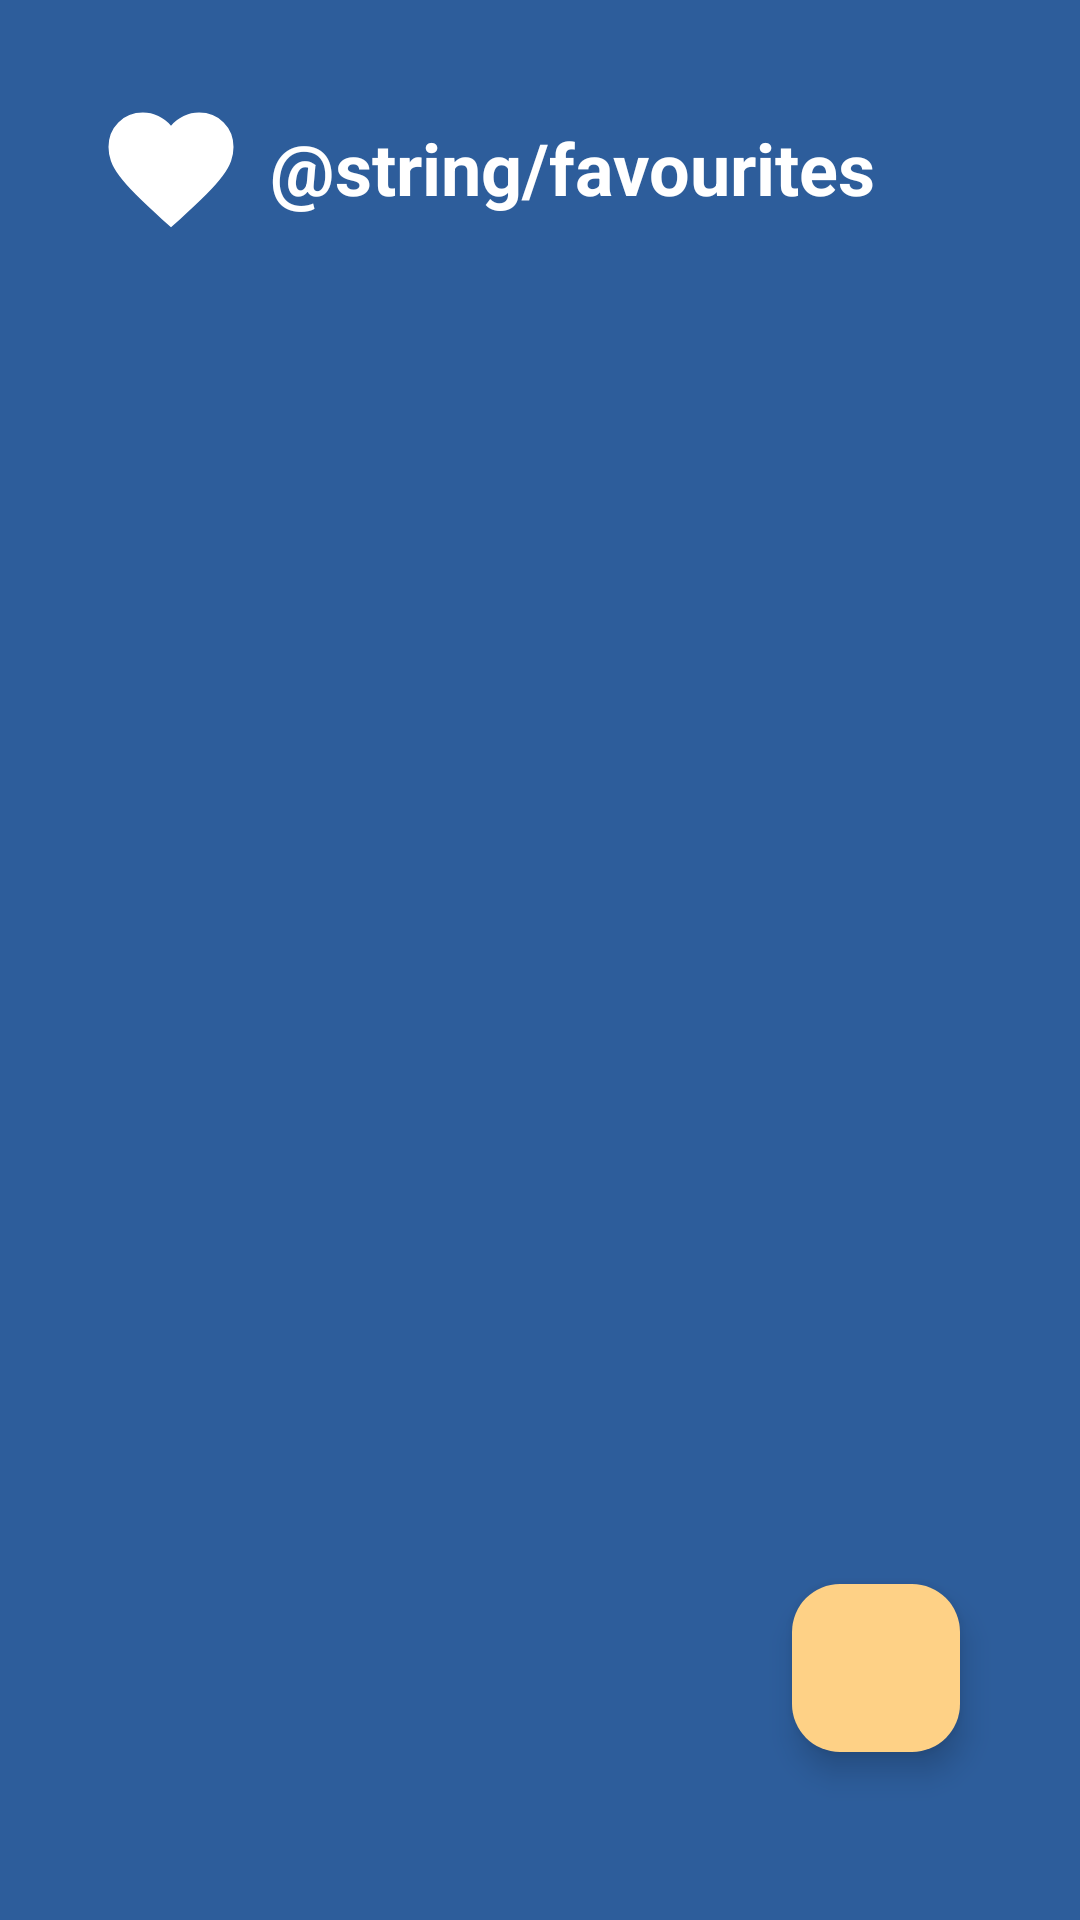

The Android layout XML behind this screen, and the referenced resources:
<!-- AndroidManifest.xml: application theme Theme.Jawwy -->
<!-- res/layout/activity_favourites.xml -->
<?xml version="1.0" encoding="utf-8"?>
<androidx.constraintlayout.widget.ConstraintLayout xmlns:android="http://schemas.android.com/apk/res/android"
    xmlns:app="http://schemas.android.com/apk/res-auto"
    xmlns:tools="http://schemas.android.com/tools"
    android:layout_width="match_parent"
    android:layout_height="match_parent"
    tools:context=".favourites.FavouritesActivity">


    <ImageView
        android:id="@+id/imageview111"
        android:layout_width="50dp"
        android:layout_height="50dp"
        android:src="@drawable/favorite_icon"
        app:layout_constraintStart_toStartOf="parent"
        app:layout_constraintTop_toTopOf="parent"
        android:layout_marginStart="32dp"
        android:layout_marginTop="32dp"/>

    <TextView
        android:id="@+id/textView11"
        android:layout_width="wrap_content"
        android:layout_height="wrap_content"
        android:layout_marginStart="8dp"
        android:text="@string/favourites"
        android:textColor="@color/white"
        android:textSize="24sp"
        android:textStyle="bold"
        app:layout_constraintBottom_toBottomOf="@+id/imageview111"
        app:layout_constraintStart_toEndOf="@id/imageview111"
        app:layout_constraintTop_toTopOf="@+id/imageview111"
        app:layout_constraintVertical_bias="0.434" />

    <androidx.recyclerview.widget.RecyclerView
        android:id="@+id/fav_recycler"
        android:layout_width="match_parent"
        android:layout_height="600dp"
        android:layout_marginTop="16dp"
        app:layout_constraintEnd_toEndOf="parent"
        app:layout_constraintStart_toStartOf="parent"
        app:layout_constraintTop_toBottomOf="@id/imageview111" />

    <com.google.android.material.floatingactionbutton.FloatingActionButton
        android:id="@+id/floatingActionButton"
        android:layout_width="wrap_content"
        android:layout_height="wrap_content"
        android:layout_marginEnd="40dp"
        android:layout_marginBottom="56dp"
        android:clickable="true"
        app:backgroundTint="@color/calm_yellow"
        app:layout_constraintBottom_toBottomOf="parent"
        app:layout_constraintEnd_toEndOf="parent"
        app:srcCompat="@drawable/baseline_add_24" />
</androidx.constraintlayout.widget.ConstraintLayout>
<!-- resources referenced by this layout -->
<resources>
  <color name="calm_yellow">#fed186</color>
  <color name="white">#FFFFFFFF</color>
  <!-- drawable favorite_icon (drawable) -->
  <vector xmlns:android="http://schemas.android.com/apk/res/android"
      android:width="24dp"
      android:height="24dp"
      android:viewportWidth="960"
      android:viewportHeight="960">
    <path
        android:fillColor="#ffffff"
        android:pathData="m480,840 l-58,-52q-101,-91 -167,-157T150,512.5Q111,460 95.5,416T80,326q0,-94 63,-157t157,-63q52,0 99,22t81,62q34,-40 81,-62t99,-22q94,0 157,63t63,157q0,46 -15.5,90T810,512.5Q771,565 705,631T538,788l-58,52Z"/>
  </vector>
  <string name="favourites">المفضلة</string>
  <style name="Theme.Jawwy" parent="Base.Theme.Jawwy" />
  <style name="Base.Theme.Jawwy" parent="Theme.Material3.DayNight.NoActionBar">
          
          
          <item name="colorOnSurface">@color/white</item>
          <item name="colorPrimary">@color/calm_yellow</item>
          <item name="colorSecondary">@color/calm_yellow</item>
          <item name="android:windowBackground">@color/light_navy</item>
      </style>
  <color name="light_navy">#2d5d9b</color>
</resources>
